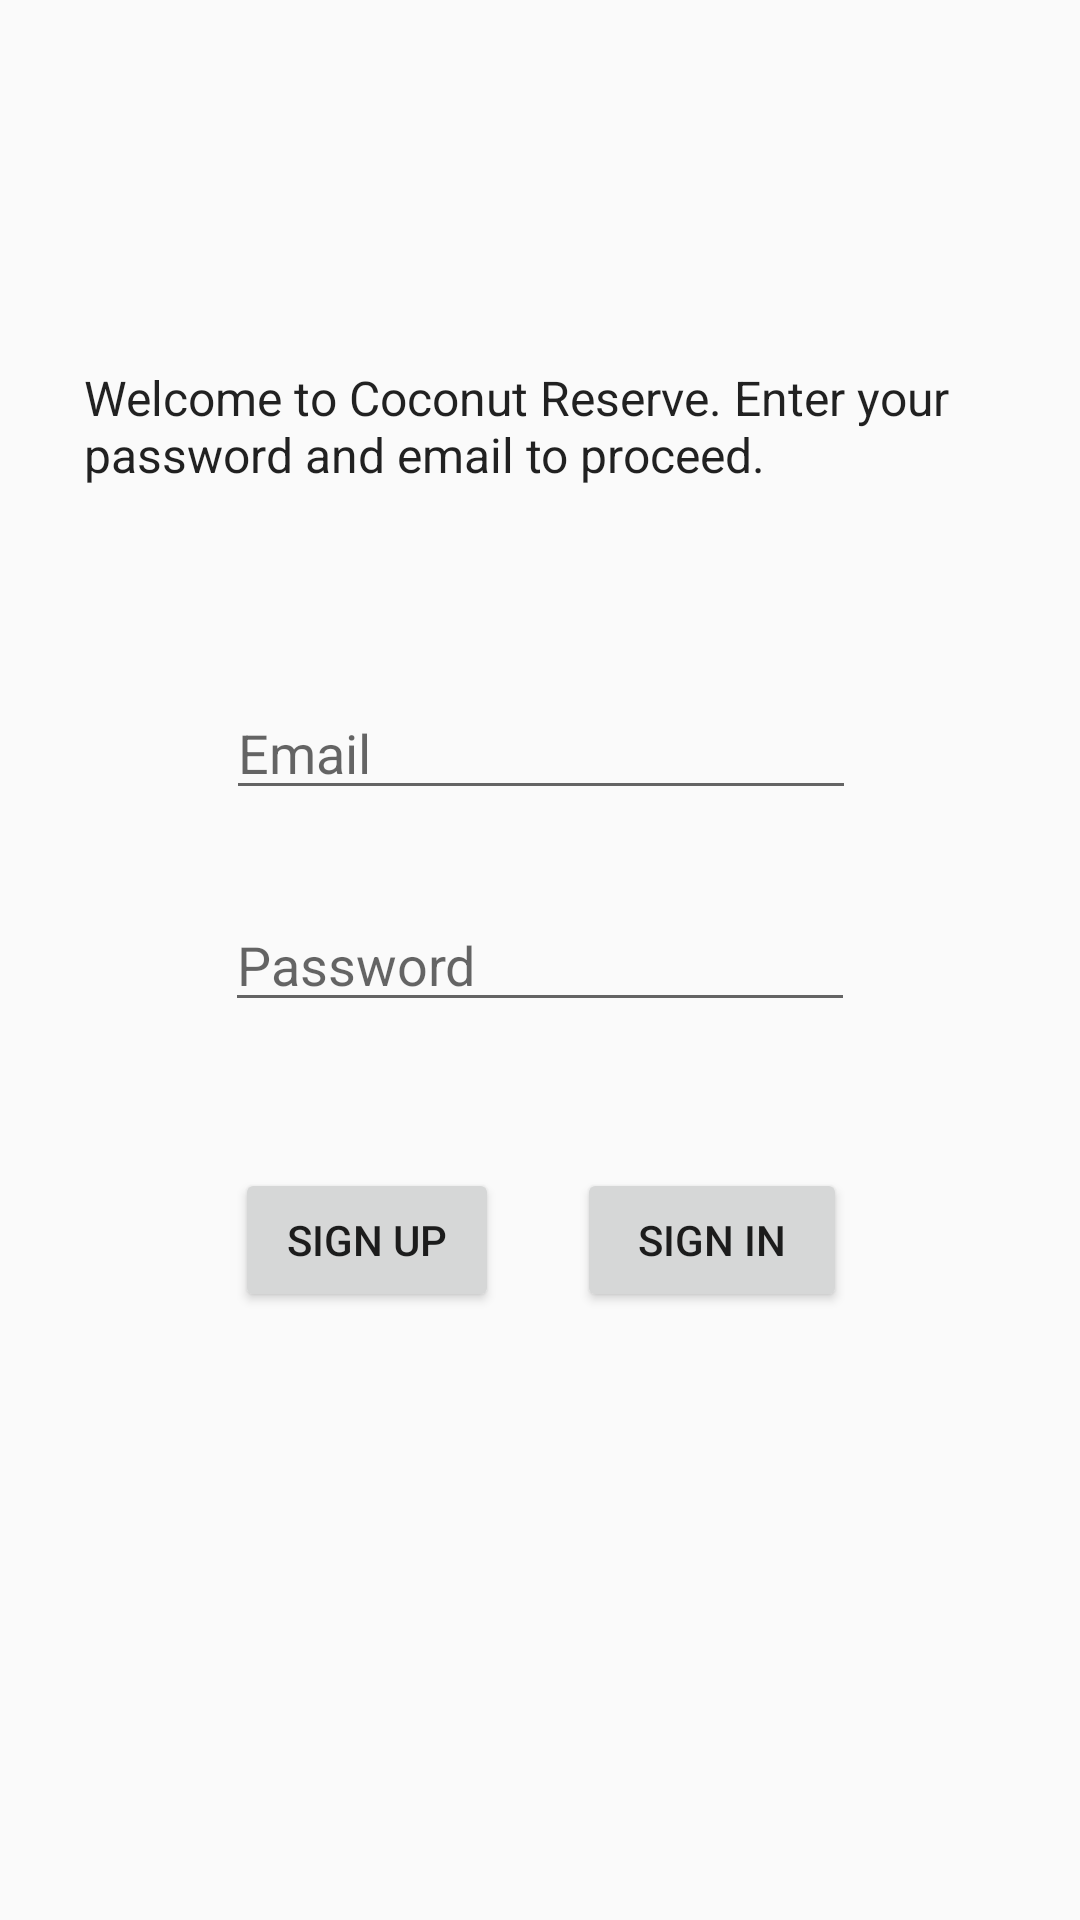

Android layout source for this screen:
<!-- AndroidManifest.xml: application theme AppTheme -->
<!-- res/layout/activity_main.xml -->
<?xml version="1.0" encoding="utf-8"?>
<android.support.constraint.ConstraintLayout xmlns:android="http://schemas.android.com/apk/res/android"
    xmlns:app="http://schemas.android.com/apk/res-auto"
    xmlns:tools="http://schemas.android.com/tools"
    android:id="@+id/constraintLayout"
    android:layout_width="match_parent"
    android:layout_height="match_parent"
    tools:context=".Cinema.MainActivity">

    <EditText
        android:id="@+id/emailText"
        android:layout_width="wrap_content"
        android:layout_height="wrap_content"
        android:layout_marginStart="8dp"
        android:layout_marginTop="8dp"
        android:layout_marginEnd="8dp"
        android:layout_marginBottom="8dp"
        android:ems="10"
        android:hint="Email"
        android:inputType="textEmailAddress"
        app:layout_constraintBottom_toTopOf="@+id/passwordText"
        app:layout_constraintEnd_toEndOf="parent"
        app:layout_constraintHorizontal_bias="0.503"
        app:layout_constraintStart_toStartOf="parent"
        app:layout_constraintTop_toTopOf="parent"
        app:layout_constraintVertical_bias="0.912" />

    <EditText
        android:id="@+id/passwordText"
        android:layout_width="wrap_content"
        android:layout_height="wrap_content"
        android:layout_marginStart="8dp"
        android:layout_marginTop="8dp"
        android:layout_marginEnd="8dp"
        android:layout_marginBottom="8dp"
        android:ems="10"
        android:hint="Password"
        android:inputType="textPassword"
        app:layout_constraintBottom_toBottomOf="parent"
        app:layout_constraintEnd_toEndOf="parent"
        app:layout_constraintStart_toStartOf="parent"
        app:layout_constraintTop_toTopOf="parent" />

    <Button
        android:id="@+id/signIn"
        android:layout_width="90dp"
        android:layout_height="wrap_content"
        android:layout_marginStart="8dp"
        android:layout_marginTop="8dp"
        android:layout_marginEnd="8dp"
        android:layout_marginBottom="8dp"
        android:text="SIGN IN"
        app:layout_constraintBottom_toBottomOf="parent"
        app:layout_constraintEnd_toEndOf="parent"
        app:layout_constraintHorizontal_bias="0.726"
        app:layout_constraintStart_toStartOf="parent"
        app:layout_constraintTop_toTopOf="parent"
        app:layout_constraintVertical_bias="0.662" />

    <TextView
        android:id="@+id/welcomeText"
        android:layout_width="320dp"
        android:layout_height="61dp"
        android:layout_marginStart="8dp"
        android:layout_marginTop="8dp"
        android:layout_marginEnd="8dp"
        android:layout_marginBottom="8dp"
        android:text="Welcome to Coconut Reserve. Enter your password and email to proceed."
        android:textAppearance="@android:style/TextAppearance"
        app:layout_constraintBottom_toBottomOf="parent"
        app:layout_constraintEnd_toEndOf="parent"
        app:layout_constraintHorizontal_bias="0.833"
        app:layout_constraintStart_toStartOf="parent"
        app:layout_constraintTop_toTopOf="parent"
        app:layout_constraintVertical_bias="0.202" />

    <Button
        android:id="@+id/signUp"
        android:layout_width="wrap_content"
        android:layout_height="wrap_content"
        android:layout_marginStart="8dp"
        android:layout_marginTop="8dp"
        android:layout_marginEnd="8dp"
        android:layout_marginBottom="8dp"
        android:text="Sıgn Up"
        app:layout_constraintBottom_toBottomOf="parent"
        app:layout_constraintEnd_toEndOf="parent"
        app:layout_constraintHorizontal_bias="0.275"
        app:layout_constraintStart_toStartOf="parent"
        app:layout_constraintTop_toTopOf="parent"
        app:layout_constraintVertical_bias="0.662" />
</android.support.constraint.ConstraintLayout>
<!-- resources referenced by this layout -->
<resources>
  <style name="AppTheme" parent="Theme.AppCompat.Light.DarkActionBar">
          
          <item name="colorPrimary">@color/colorPrimary</item>
          <item name="colorPrimaryDark">@color/colorPrimaryDark</item>
          <item name="colorAccent">@color/colorAccent</item>
      </style>
  <color name="colorPrimary">#eb2121</color>
  <color name="colorPrimaryDark">#670d0d</color>
  <color name="colorAccent">#570000</color>
</resources>
